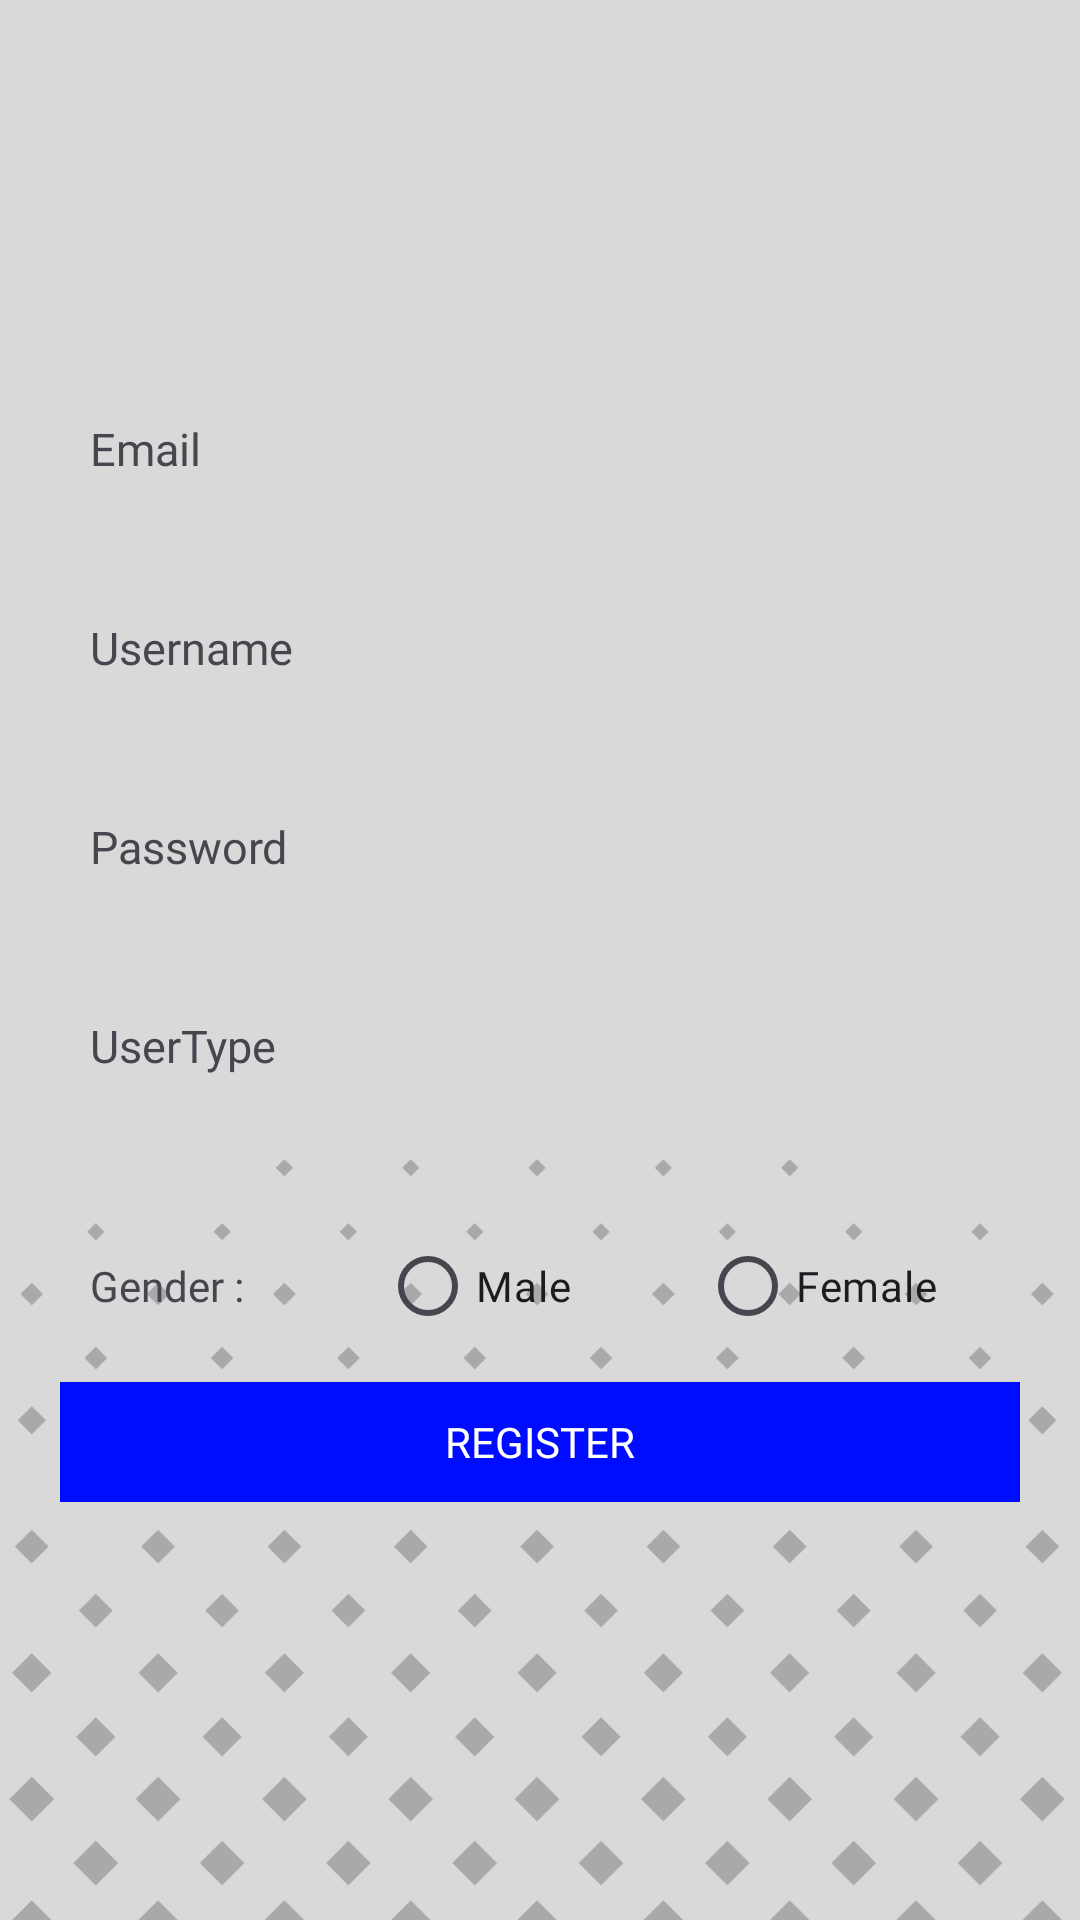

Here is an Android app screen rendered from its layout file. Give the layout XML and the strings, colors and styles it references.
<!-- AndroidManifest.xml: application theme Theme.Assesmen1_PPBM -->
<!-- res/layout/activity_register.xml -->
<?xml version="1.0" encoding="utf-8"?>
<LinearLayout xmlns:android="http://schemas.android.com/apk/res/android"
    xmlns:app="http://schemas.android.com/apk/res-auto"
    xmlns:tools="http://schemas.android.com/tools"
    android:layout_width="match_parent"
    android:layout_height="match_parent"
    tools:context=".RegisterActivity">


    <FrameLayout
        android:layout_width="match_parent"
        android:layout_height="match_parent">
        <RelativeLayout
            android:layout_width="match_parent"
            android:layout_height="match_parent">

            <ImageView
                android:id="@+id/imageView3"
                android:layout_width="match_parent"
                android:layout_height="match_parent"
                android:scaleX="1.5"
                android:scaleY="1.5"
                android:src="@drawable/background" />
        </RelativeLayout>
        <LinearLayout
            android:layout_width="wrap_content"
            android:layout_height="wrap_content"
            android:layout_gravity="center"

            android:orientation="vertical">

            <TextView
                android:layout_width="wrap_content"
                android:layout_height="wrap_content"
                android:text="Email"
                android:fontFamily="@font/strait_normal"
                android:textSize="15dp"
                android:paddingLeft="10dp">

            </TextView>
            <Space
                android:layout_width="wrap_content"
                android:layout_height="8dp"></Space>

            <EditText
                android:layout_width="320dp"
                android:layout_height="30dp"
                android:background="@drawable/cust_edittextround1"
                android:fontFamily="@font/strait_normal"

                android:hint=""
                android:paddingLeft="10dp"
                android:textColorHint="@color/black">

            </EditText>
            <Space
                android:layout_width="wrap_content"
                android:layout_height="8dp"></Space>
            <TextView
                android:layout_width="wrap_content"
                android:layout_height="wrap_content"
                android:text="Username"
                android:fontFamily="@font/strait_normal"
                android:textSize="15dp"
                android:paddingLeft="10dp">

            </TextView>
            <Space
                android:layout_width="match_parent"
                android:layout_height="8dp">
            </Space>

            <EditText
                android:layout_width="320dp"
                android:layout_height="30dp"
                android:background="@drawable/cust_edittextround1"
                android:fontFamily="@font/strait_normal"

                android:hint=""
                android:paddingLeft="10dp"
                android:textColorHint="@color/black">

            </EditText>
            <Space
                android:layout_width="match_parent"
                android:layout_height="8dp">
            </Space>
            <TextView
                android:layout_width="wrap_content"
                android:layout_height="wrap_content"
                android:text="Password"
                android:fontFamily="@font/strait_normal"
                android:textSize="15dp"
                android:paddingLeft="10dp">

            </TextView>

            <Space
                android:layout_width="match_parent"
                android:layout_height="8dp">
            </Space>
            <EditText
                android:id="@+id/reg_password"
                android:layout_width="320dp"
                android:layout_height="30dp"
                android:background="@drawable/cust_edittextround1"
                android:fontFamily="@font/strait_normal"
                android:inputType="textPassword"
                android:hint=""
                android:paddingLeft="10dp"
                android:textColorHint="@color/black">
            </EditText>
            <Space
                android:layout_width="match_parent"
                android:layout_height="8dp"/>

            <TextView
                android:layout_width="wrap_content"
                android:layout_height="wrap_content"
                android:text="UserType"
                android:fontFamily="@font/strait_normal"
                android:textSize="15dp"
                android:paddingLeft="10dp">

            </TextView>
            <Space
                android:layout_width="match_parent"
                android:layout_height="8dp"/>


            <Spinner
                android:id="@+id/user_type_spinner"
                android:layout_width="match_parent"
                android:layout_height="30dp"
                android:paddingLeft="10dp"
                android:background="@drawable/cust_edittextround1"/>

            <Space
                android:layout_width="match_parent"
                android:layout_height="8dp">
            </Space>

               <RadioGroup
                   android:layout_width="match_parent"
                   android:layout_height="wrap_content"
                   android:orientation="horizontal">
                    <TextView
                        android:layout_width="match_parent"
                        android:layout_height="wrap_content"
                        android:layout_weight="1"
                        android:paddingLeft="10dp"
                        android:text="Gender :"
                        android:fontFamily="@font/strait_normal">

                    </TextView>
                   <com.google.android.material.radiobutton.MaterialRadioButton
                       android:layout_width="match_parent"
                       android:layout_height="wrap_content"
                       android:layout_weight="1"
                       android:fontFamily="@font/strait_normal"
                       android:text="Male">

                   </com.google.android.material.radiobutton.MaterialRadioButton>
                   <com.google.android.material.radiobutton.MaterialRadioButton
                       android:layout_width="match_parent"
                       android:layout_height="wrap_content"
                       android:layout_weight="1"
                       android:fontFamily="@font/strait_normal"
                       android:text="Female">

                   </com.google.android.material.radiobutton.MaterialRadioButton>
               </RadioGroup>

            <Space
                android:layout_width="match_parent"
                android:layout_height="8dp">
            </Space>

            <androidx.appcompat.widget.AppCompatButton
                android:id="@+id/reg_signup"
                android:layout_width="320dp"
                android:layout_height="40dp"
                android:text="Register"
                android:fontFamily="@font/strait_normal"
                android:textColor="@color/white"
                android:background="@drawable/cust_btnblue1">
            </androidx.appcompat.widget.AppCompatButton>

        </LinearLayout>
    </FrameLayout>

</LinearLayout>
<!-- resources referenced by this layout -->
<resources>
  <color name="black">#FF000000</color>
  <color name="white">#FFFFFFFF</color>
  <!-- drawable background: png bitmap (drawable, 169423 bytes) -->
  <!-- drawable cust_btnblue1 (drawable) -->
  <?xml version="1.0" encoding="utf-8"?>
  <shape xmlns:android="http://schemas.android.com/apk/res/android"
      android:shape="rectangle"
      android:padding="10dp">
  
      <solid android:color="#000CFF" />
  
  </shape>
  <style name="Theme.Assesmen1_PPBM" parent="Base.Theme.Assesmen1_PPBM" />
  <style name="Base.Theme.Assesmen1_PPBM" parent="Theme.Material3.DayNight.NoActionBar">
          
          <item name="colorPrimary">@color/black</item>
  
          <item name="colorNavigationItem">@color/menu_item_color_state</item>
          <item name="colorNavigationItemSelected">@color/colorWhite</item>
          <item name="drawableNavigationItemBackground">@drawable/menu_background_color_state</item>
          <item name="android:spinnerItemStyle">
              @style/spinnerItemStyle
          </item>
  
          
          <item name="android:spinnerDropDownItemStyle">
              @style/spinnerDropDownItemStyle
          </item>
  
  
      </style>
  <color name="colorWhite">#FFFFFF</color>
  <!-- drawable menu_background_color_state (drawable) -->
  <?xml version="1.0" encoding="utf-8"?>
  <selector xmlns:android="http://schemas.android.com/apk/res/android">
      <item
          android:drawable="@color/blue_echo"
          android:state_checked="true"
          />
  </selector>
  <style name="spinnerItemStyle">
          <item name="android:fontFamily">@font/strait_normal</item>
      </style>
  <style name="spinnerDropDownItemStyle">
          <item name="android:fontFamily">@font/strait_normal</item>
      </style>
  <color name="blue_echo">#000CFF</color>
</resources>
